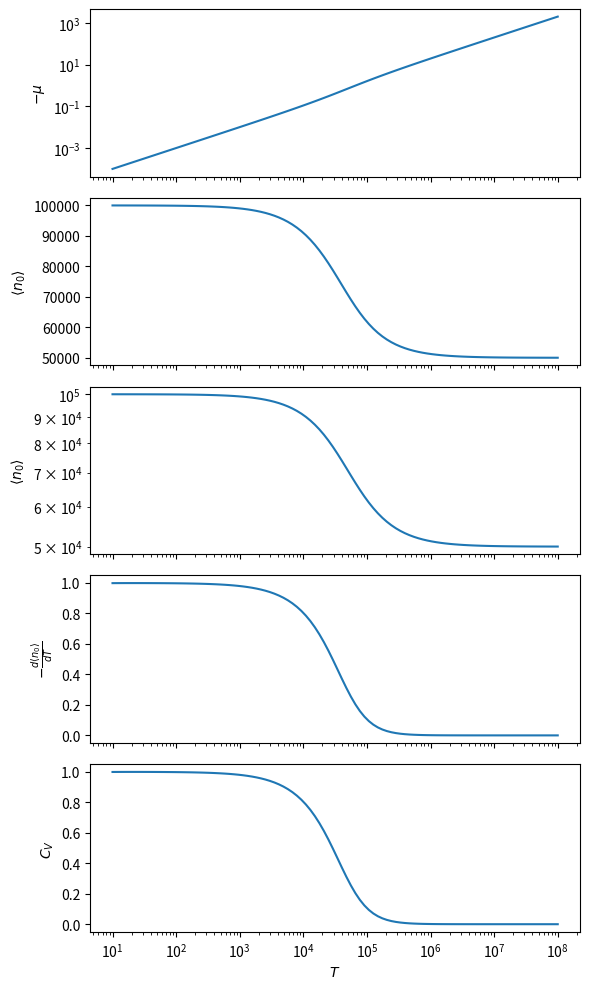
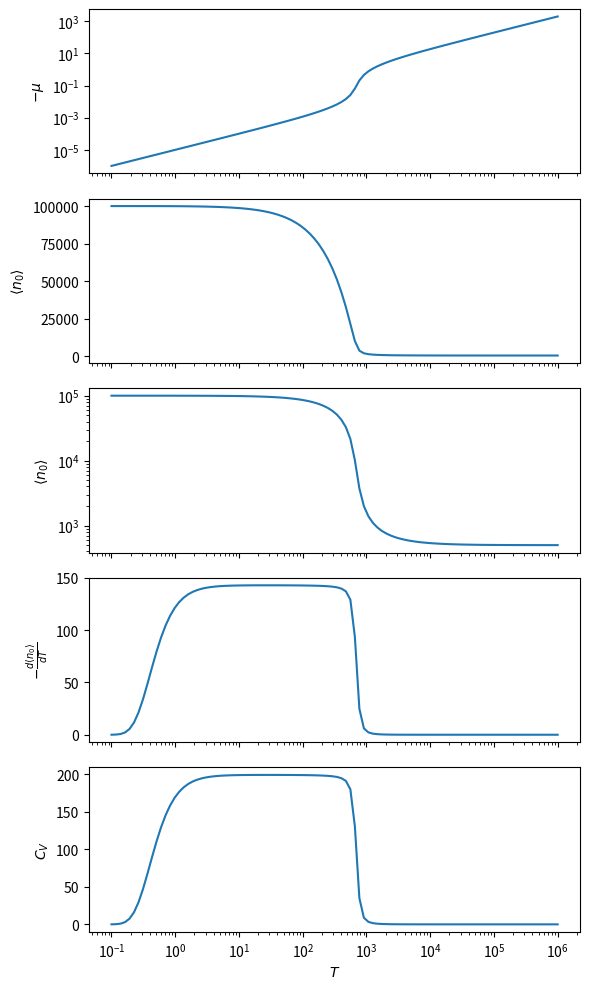

These figures' Python source, in order:
#!/usr/bin/env python

import numpy as np
import matplotlib.pyplot as plt
import os
from scipy.optimize import fsolve

def compute_quantities(energy_levels, beta_values, particle_count):
    chemical_potential_list = []
    ground_state_list = []
    d_ground_state_dT_list = []
    heat_capacity_list = []

    for beta in beta_values:
        chemical_potential = fsolve(
            lambda mu: np.sum(1 / (np.exp(beta * (energy_levels - mu)) - 1)) - particle_count,
            energy_levels[0] - 1 / beta / particle_count
        )[0]

        energy_diff = energy_levels - chemical_potential
        exp_beta_energy = np.exp(beta * energy_diff)
        occupation_numbers = 1 / (exp_beta_energy - 1)
        derivative = exp_beta_energy * occupation_numbers**2
        d_occupation_dT = derivative * beta**2 * (energy_diff - np.sum(derivative * energy_diff) / np.sum(derivative))

        chemical_potential_list.append(chemical_potential)
        ground_state_list.append(occupation_numbers[0])
        d_ground_state_dT_list.append(d_occupation_dT[0])
        heat_capacity_list.append(np.sum(d_occupation_dT * energy_levels))

    return (
        np.array(chemical_potential_list),
        np.array(ground_state_list),
        np.array(d_ground_state_dT_list),
        np.array(heat_capacity_list),
    )

def plot_quantities(energy_levels, temperature_values, particle_count=1e5, save_path="Section5/B/"):
    beta_values = 1 / temperature_values
    chemical_potential, ground_state, d_ground_state_dT, heat_capacity = compute_quantities(
        energy_levels, beta_values, particle_count
    )

    os.makedirs(save_path, exist_ok=True)

    fig, axes = plt.subplots(5, sharex=True, figsize=(6, 10))

    axes[0].plot(temperature_values, -chemical_potential, label=r'$-\mu$')
    axes[0].set_ylabel(r'$-\mu$')
    axes[0].set_yscale('log')

    axes[1].plot(temperature_values, ground_state, label=r'$\langle n_0 \rangle$')
    axes[1].set_ylabel(r'$\langle n_0 \rangle$')

    axes[2].plot(temperature_values, ground_state, label=r'$\langle n_0 \rangle$')
    axes[2].set_ylabel(r'$\langle n_0 \rangle$')
    axes[2].set_yscale('log')

    axes[3].plot(temperature_values, -d_ground_state_dT, label=r'$-\frac{d\langle n_0 \rangle}{dT}$')
    axes[3].set_ylabel(r'$-\frac{d\langle n_0 \rangle}{dT}$')

    axes[4].plot(temperature_values, heat_capacity, label=r'$C_V$')
    axes[4].set_ylabel(r'$C_V$')

    axes[1].set_xscale('log')
    plt.xlabel(r'$T$')

    plt.tight_layout()

    save_filename = save_path + f"bose_system_analysis_T_{int(temperature_values[0])}_{int(temperature_values[-1])}.png"
    plt.savefig(save_filename, dpi=300)
    print(f"Plot saved to {save_filename}")

    plt.show()

plot_quantities(np.linspace(0, 1, 2), np.geomspace(1e1, 1e8, 100))
plot_quantities(np.linspace(0, 2000, 200)**(1/20), np.geomspace(1e-1, 1e6, 100))